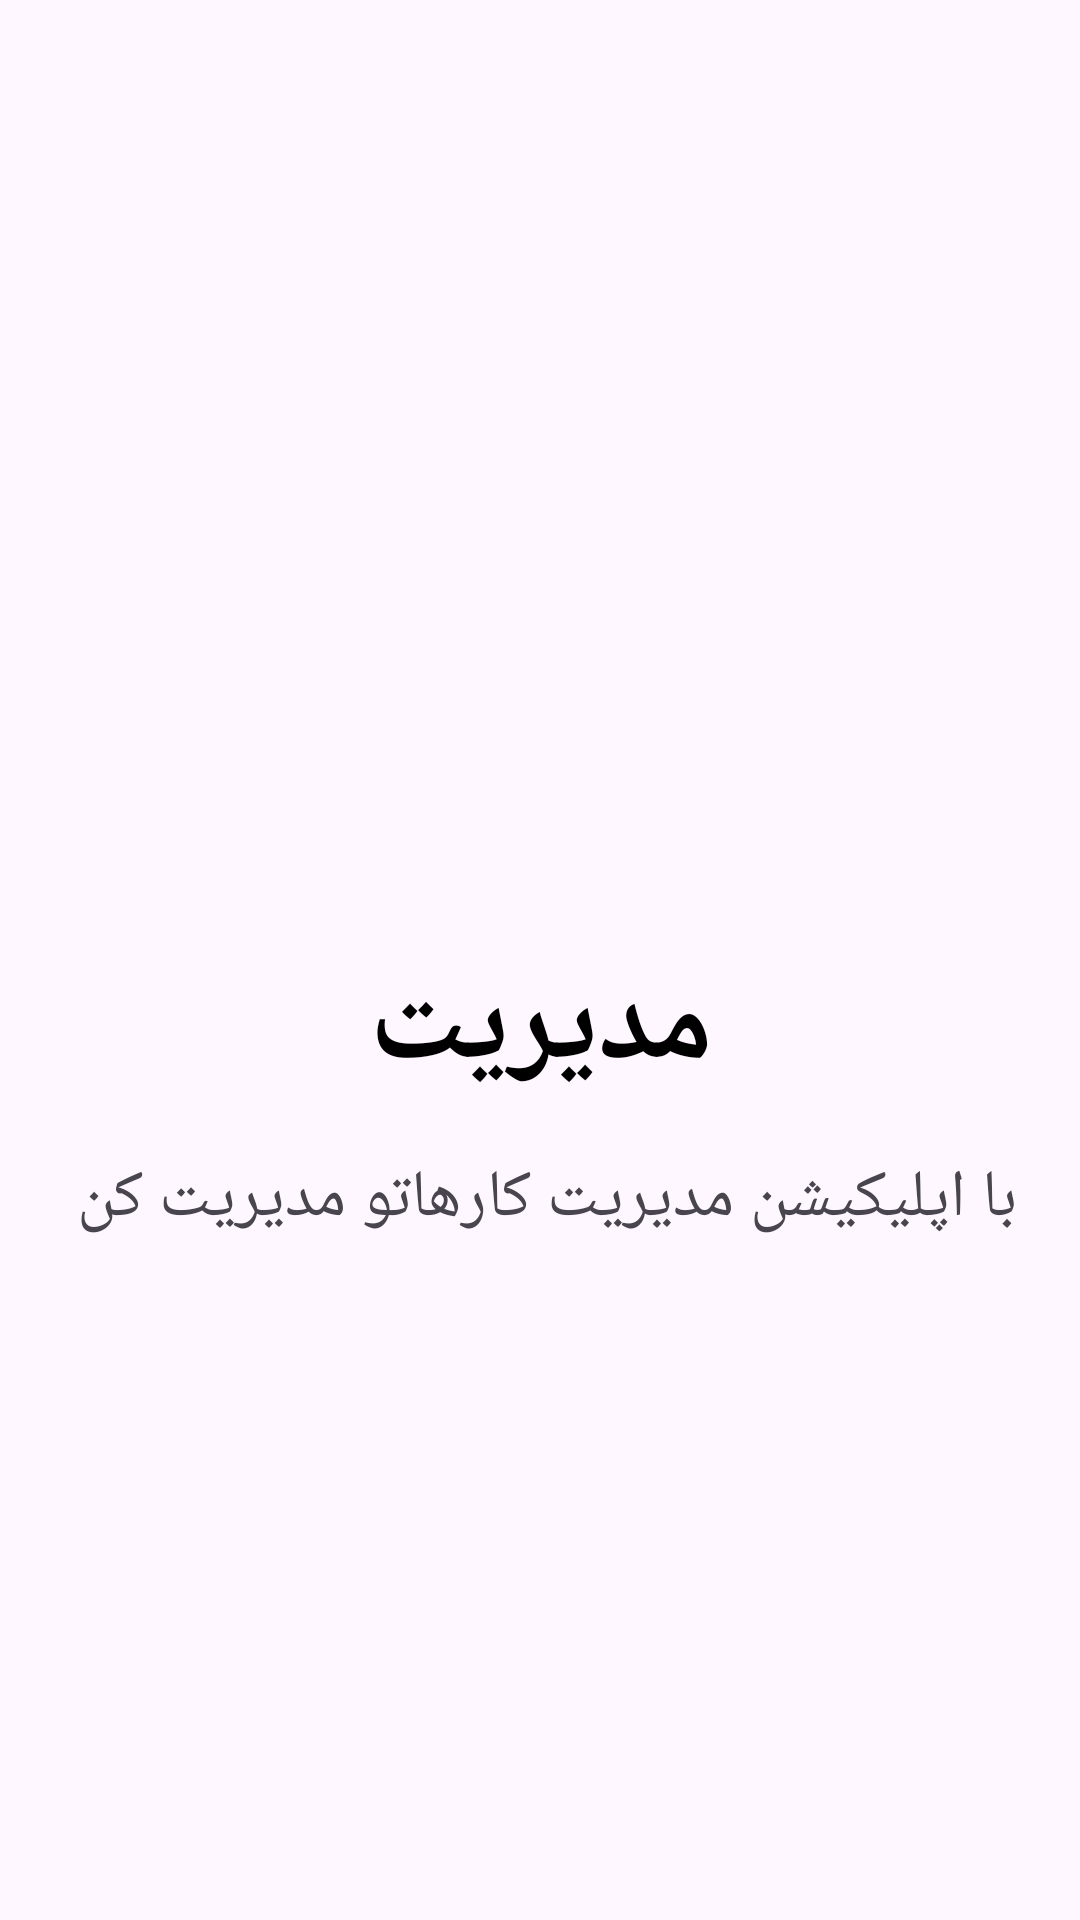

This screen was rendered from an Android layout file. Write that file and the resources it references.
<!-- AndroidManifest.xml: application theme Theme.Management -->
<!-- res/layout/activity_full_screen.xml -->
<?xml version="1.0" encoding="utf-8"?>
<androidx.constraintlayout.widget.ConstraintLayout xmlns:android="http://schemas.android.com/apk/res/android"
    xmlns:app="http://schemas.android.com/apk/res-auto"
    xmlns:tools="http://schemas.android.com/tools"
    android:id="@+id/main"
    android:layout_width="match_parent"
    android:layout_height="match_parent"
    tools:context=".ui.FullScreen">


    <ImageView
        android:id="@+id/imageView"
        android:layout_width="223dp"
        android:layout_height="223dp"
        android:layout_marginTop="36dp"
        app:layout_constraintEnd_toEndOf="parent"
        app:layout_constraintStart_toStartOf="parent"
        app:layout_constraintTop_toTopOf="parent"
        app:srcCompat="@drawable/group217s" />

    <ImageView
        android:id="@+id/imageView2"
        android:layout_width="409dp"
        android:layout_height="496dp"
        android:contentDescription="@string/img1"
        android:scaleType="centerCrop"
        app:layout_constraintBottom_toBottomOf="parent"
        app:layout_constraintEnd_toEndOf="parent"
        app:layout_constraintStart_toStartOf="parent"
        app:layout_constraintTop_toBottomOf="@+id/textView2"
        app:layout_constraintVertical_bias="1.0"
        app:srcCompat="@drawable/group217" />

    <TextView
        android:id="@+id/textView"
        android:layout_width="wrap_content"
        android:layout_height="wrap_content"
        android:layout_marginTop="56dp"
        android:text="@string/man_txt"
        android:textColor="@color/black"
        android:textSize="40sp"
        android:textStyle="bold"
        app:layout_constraintEnd_toEndOf="@+id/imageView"
        app:layout_constraintStart_toStartOf="@+id/imageView"
        app:layout_constraintTop_toBottomOf="@+id/imageView" />

    <TextView
        android:id="@+id/textView2"
        android:layout_width="wrap_content"
        android:layout_height="wrap_content"
        android:layout_marginTop="15dp"
        android:text="@string/mang_txt"
        android:textSize="22sp"
        app:layout_constraintEnd_toEndOf="@+id/textView"
        app:layout_constraintHorizontal_bias="0.491"
        app:layout_constraintStart_toStartOf="@+id/textView"
        app:layout_constraintTop_toBottomOf="@+id/textView" />
</androidx.constraintlayout.widget.ConstraintLayout>
<!-- resources referenced by this layout -->
<resources>
  <color name="black">#FF000000</color>
  <string name="img1">img1</string>
  <string name="man_txt">مدیریت</string>
  <string name="mang_txt">با اپلیکیشن مدیریت کارهاتو مدیریت کن</string>
  <style name="Theme.Management" parent="Base.Theme.Management" />
  <style name="Base.Theme.Management" parent="Theme.Material3.DayNight.NoActionBar">
          
          
      </style>
</resources>
